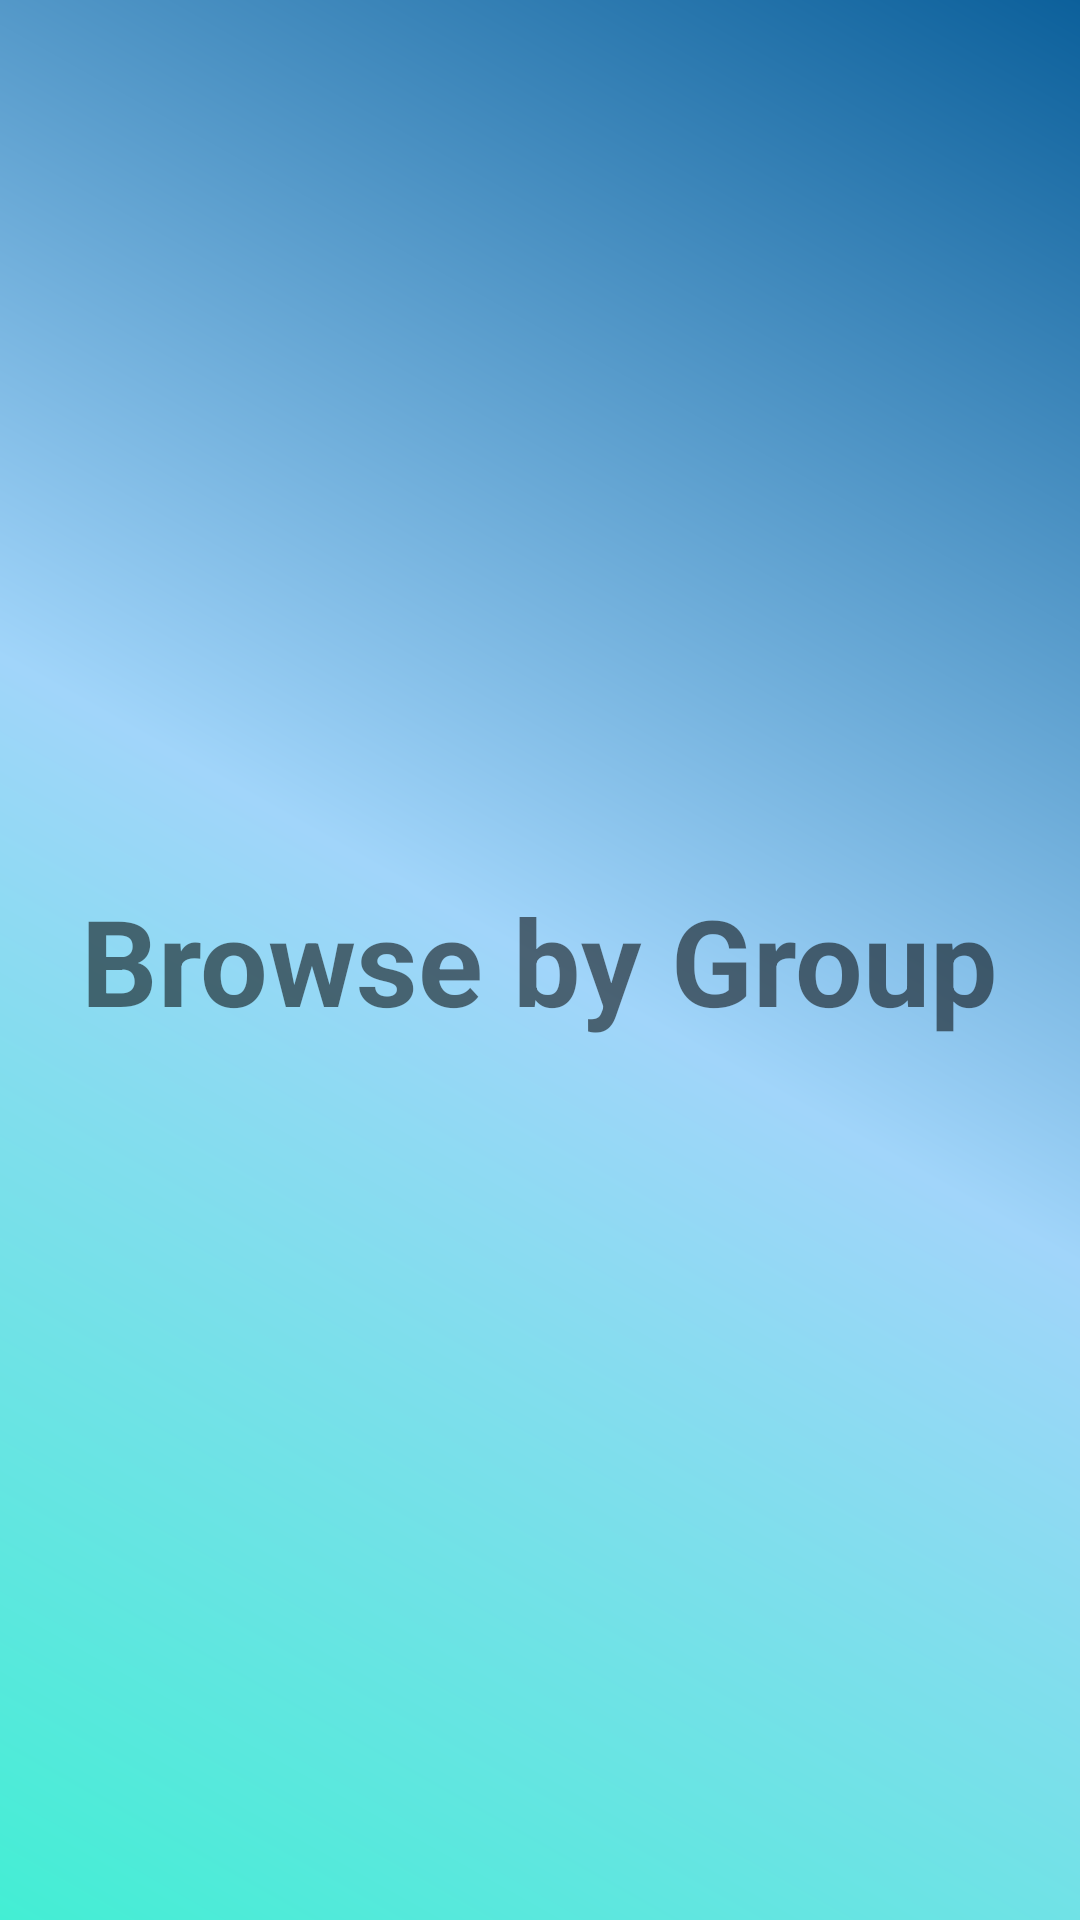

Produce the Android XML layout that renders to this screen, including the resource entries it uses.
<!-- AndroidManifest.xml: application theme AppTheme -->
<!-- res/layout/fragment_two.xml -->
<RelativeLayout xmlns:android="http://schemas.android.com/apk/res/android"
    xmlns:tools="http://schemas.android.com/tools"
    android:layout_width="match_parent"
    android:layout_height="match_parent"
    android:background="@drawable/gradient_background_media"
    tools:context="info.androidhive.materialtabs.fragments.TwoFragment">

    <TextView
        android:layout_width="wrap_content"
        android:layout_height="wrap_content"
        android:layout_centerInParent="true"
        android:text="@string/two"
        android:textSize="40dp"
        android:textStyle="bold" />

</RelativeLayout>
<!-- resources referenced by this layout -->
<resources>
  <!-- drawable gradient_background_media (drawable) -->
  <?xml version="1.0" encoding="utf-8"?>
  <shape xmlns:android="http://schemas.android.com/apk/res/android"
      android:shape="rectangle" >
  
      <gradient
          android:angle="45"
          android:centerColor="#a1d5fa"
          android:endColor="#0c609b"
          android:startColor="#43eed4"
          android:type="linear" />
  
      <corners android:radius="0dp" />
  
  </shape>
  <string name="two">Browse by Group</string>
  <style name="AppTheme" parent="Theme.AppCompat.Light.DarkActionBar">
          
          <item name="colorPrimary">@color/colorPrimary</item>
          <item name="colorPrimaryDark">@color/colorPrimaryDark</item>
          <item name="colorAccent">@color/colorAccent</item>
      </style>
  <color name="colorPrimary">#3F51B5</color>
  <color name="colorPrimaryDark">#303F9F</color>
  <color name="colorAccent">#FF4081</color>
  
      //Ui related colors
</resources>
